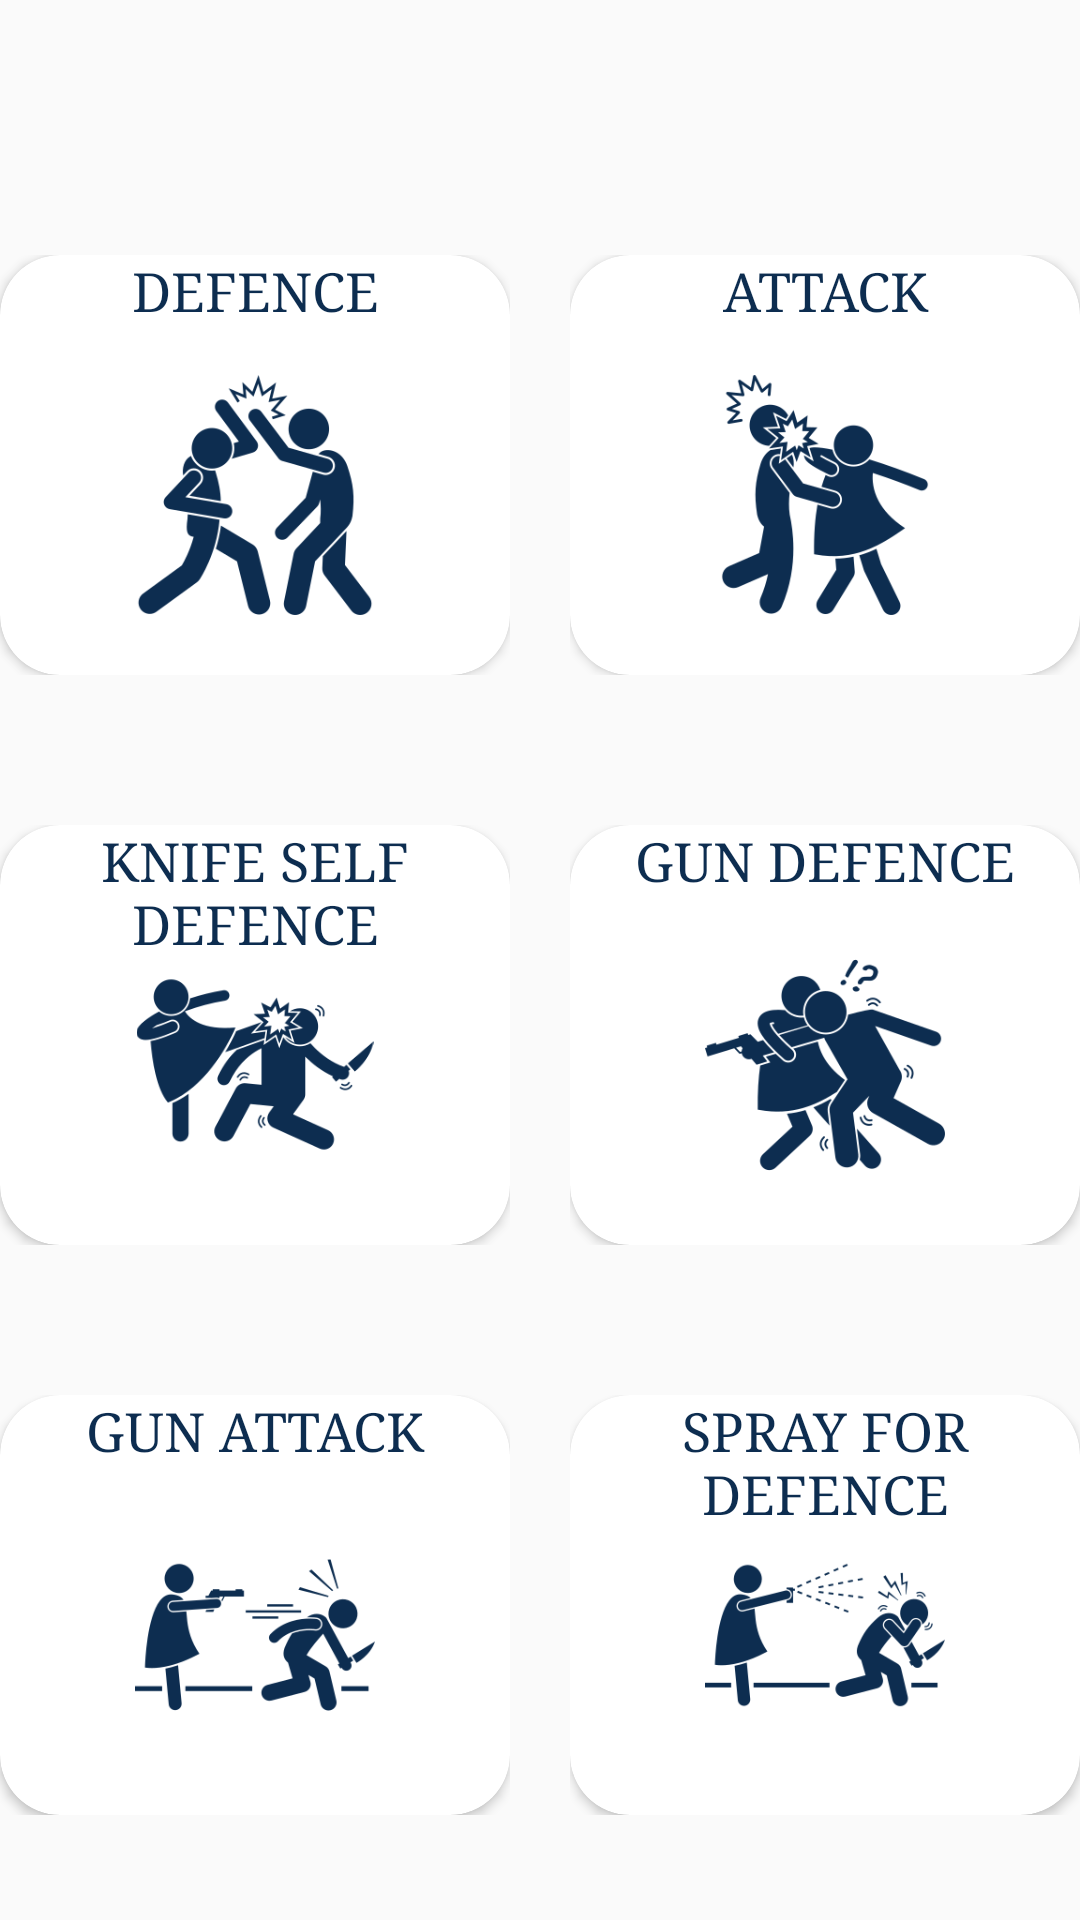

Android layout source for this screen:
<!-- AndroidManifest.xml: application theme Theme.SecuHer -->
<!-- res/layout/activity_self_defence.xml -->
<?xml version="1.0" encoding="utf-8"?>
<LinearLayout xmlns:android="http://schemas.android.com/apk/res/android"
    xmlns:app="http://schemas.android.com/apk/res-auto"
    xmlns:tools="http://schemas.android.com/tools"
    android:layout_width="match_parent"
    android:layout_height="match_parent"
    android:orientation="vertical"
    android:layout_margin="5dp"
    tools:context=".HomeScreen">

    <LinearLayout
        android:layout_width="match_parent"
        android:layout_height="150dp"
        android:orientation="horizontal"
        android:layout_marginTop="80dp"
        android:gravity="center">

        <LinearLayout
            android:layout_width="wrap_content"
            android:layout_height="wrap_content"
            android:orientation="horizontal"
            android:paddingRight="20dp">

            <androidx.cardview.widget.CardView
                android:id="@+id/card_defence"
                android:layout_width="170dp"
                android:layout_height="140dp"
                app:cardCornerRadius="20dp"
                >

                <TextView
                    android:layout_width="match_parent"
                    android:layout_height="wrap_content"
                    android:text="DEFENCE"
                    android:textSize="18dp"
                    android:textColor="@color/blue"
                    android:textAlignment="center"
                    android:fontFamily="serif"
                    >
                </TextView>

                <ImageView
                    android:layout_width="80dp"
                    android:layout_height="88dp"
                    android:layout_gravity="center"
                    android:layout_marginTop="10dp"
                    android:src="@drawable/self_defense">
                </ImageView>
            </androidx.cardview.widget.CardView>
        </LinearLayout>

        <LinearLayout
            android:layout_width="wrap_content"
            android:layout_height="wrap_content"
            android:orientation="horizontal"
            >

            <androidx.cardview.widget.CardView
                android:id="@+id/attack"
                android:layout_width="170dp"
                android:layout_height="140dp"
                app:cardCornerRadius="20dp"
                >

                <TextView
                    android:layout_width="match_parent"
                    android:layout_height="wrap_content"
                    android:fontFamily="serif"
                    android:text="ATTACK"
                    android:textAlignment="center"
                    android:textColor="@color/blue"
                    android:textSize="18dp"></TextView>

                <ImageView
                    android:layout_width="80dp"
                    android:layout_height="88dp"
                    android:layout_gravity="center"
                    android:layout_marginTop="10dp"
                    android:src="@drawable/hand_attack">

                </ImageView>
            </androidx.cardview.widget.CardView>
        </LinearLayout>
    </LinearLayout>

    <LinearLayout
        android:layout_width="match_parent"
        android:layout_height="150dp"
        android:layout_marginTop="40dp"
        android:gravity="center"
        android:orientation="horizontal">

        <LinearLayout
            android:layout_width="wrap_content"
            android:layout_height="wrap_content"
            android:orientation="horizontal"
            android:paddingRight="20dp">

            <androidx.cardview.widget.CardView
                android:id="@+id/knife_attack"
                android:layout_width="170dp"
                android:layout_height="140dp"
                app:cardCornerRadius="20dp">

                <TextView
                    android:layout_width="match_parent"
                    android:layout_height="wrap_content"
                    android:fontFamily="serif"
                    android:text="KNIFE SELF DEFENCE"
                    android:textAlignment="center"
                    android:textColor="@color/blue"
                    android:textSize="18dp"></TextView>

                <ImageView
                    android:layout_width="80dp"
                    android:layout_height="79dp"
                    android:layout_gravity="center"
                    android:layout_marginTop="10dp"
                    android:src="@drawable/attacker"></ImageView>
            </androidx.cardview.widget.CardView>
        </LinearLayout>

        <LinearLayout
            android:layout_width="wrap_content"
            android:layout_height="wrap_content"
            android:orientation="horizontal">

            <androidx.cardview.widget.CardView
                android:id="@+id/gun_defence"
                android:layout_width="170dp"
                android:layout_height="140dp"
                app:cardCornerRadius="20dp">

                <TextView
                    android:layout_width="match_parent"
                    android:layout_height="wrap_content"
                    android:fontFamily="serif"
                    android:text="GUN DEFENCE"
                    android:textAlignment="center"
                    android:textColor="@color/blue"
                    android:textSize="18dp"></TextView>

                <ImageView
                    android:layout_width="80dp"
                    android:layout_height="88dp"
                    android:layout_gravity="center"
                    android:layout_marginTop="10dp"
                    android:src="@drawable/man_gun">

                </ImageView>
            </androidx.cardview.widget.CardView>
        </LinearLayout>
    </LinearLayout>

    <LinearLayout
        android:layout_width="match_parent"
        android:layout_height="150dp"
        android:layout_marginTop="40dp"
        android:gravity="center"
        android:orientation="horizontal">

        <LinearLayout
            android:layout_width="wrap_content"
            android:layout_height="wrap_content"
            android:orientation="horizontal"
            android:paddingRight="20dp">

            <androidx.cardview.widget.CardView
                android:id="@+id/gun_attack"
                android:layout_width="170dp"
                android:layout_height="140dp"
                app:cardCornerRadius="20dp">

                <TextView
                    android:layout_width="match_parent"
                    android:layout_height="wrap_content"
                    android:fontFamily="serif"
                    android:text="GUN ATTACK"
                    android:textAlignment="center"
                    android:textColor="@color/blue"
                    android:textSize="18dp"></TextView>

                <ImageView
                    android:layout_width="80dp"
                    android:layout_height="88dp"
                    android:layout_gravity="center"
                    android:layout_marginTop="10dp"
                    android:src="@drawable/attack_gun"></ImageView>
            </androidx.cardview.widget.CardView>
        </LinearLayout>

        <LinearLayout
            android:layout_width="wrap_content"
            android:layout_height="wrap_content"
            android:orientation="horizontal">

            <androidx.cardview.widget.CardView
                android:id="@+id/spray_defence"
                android:layout_width="170dp"
                android:layout_height="140dp"
                app:cardCornerRadius="20dp">

                <TextView
                    android:layout_width="match_parent"
                    android:layout_height="wrap_content"
                    android:fontFamily="serif"
                    android:text="SPRAY FOR DEFENCE"
                    android:textAlignment="center"
                    android:textColor="@color/blue"
                    android:textSize="18dp"></TextView>

                <ImageView
                    android:layout_width="80dp"
                    android:layout_height="88dp"
                    android:layout_gravity="center"
                    android:layout_marginTop="10dp"
                    android:src="@drawable/spray_attack">

                </ImageView>
            </androidx.cardview.widget.CardView>
        </LinearLayout>
    </LinearLayout>

    <LinearLayout
        android:layout_width="match_parent"
        android:layout_height="150dp"
        android:orientation="horizontal"
        android:layout_marginTop="40dp"
        android:gravity="center">

        <LinearLayout
            android:layout_width="wrap_content"
            android:layout_height="wrap_content"
            android:orientation="horizontal"
            >

            <androidx.cardview.widget.CardView
                android:id="@+id/electric_shock"
                android:layout_width="170dp"
                android:layout_height="140dp"
                app:cardCornerRadius="20dp">

                <TextView
                    android:layout_width="match_parent"
                    android:layout_height="wrap_content"
                    android:fontFamily="serif"
                    android:text="ELECTRIC SHOCK"
                    android:textAlignment="center"
                    android:textColor="@color/blue"
                    android:textSize="18dp"></TextView>

                <ImageView
                    android:layout_width="80dp"
                    android:layout_height="88dp"
                    android:layout_gravity="center"
                    android:layout_marginTop="10dp"
                    android:src="@drawable/electric_shock"></ImageView>
            </androidx.cardview.widget.CardView>
        </LinearLayout>

    </LinearLayout>

</LinearLayout>
<!-- resources referenced by this layout -->
<resources>
  <color name="blue">#0d2d50</color>
  <!-- drawable attack_gun: png bitmap (drawable, 11573 bytes) -->
  <!-- drawable attacker: png bitmap (drawable, 16148 bytes) -->
  <!-- drawable electric_shock: png bitmap (drawable, 17244 bytes) -->
  <!-- drawable hand_attack: png bitmap (drawable, 18216 bytes) -->
  <!-- drawable man_gun: png bitmap (drawable, 17182 bytes) -->
  <!-- drawable self_defense: png bitmap (drawable, 18866 bytes) -->
  <!-- drawable spray_attack: png bitmap (drawable, 13299 bytes) -->
  <style name="Theme.SecuHer" parent="Base.Theme.SecuHer">
          
      </style>
  <style name="Base.Theme.SecuHer" parent="Theme.AppCompat.Light.NoActionBar">
          
          <item name="colorPrimary">@color/blue</item>
          <item name="colorPrimaryDark">@color/blue</item>
          <item name="colorAccent">@color/blue</item>
      </style>
</resources>
